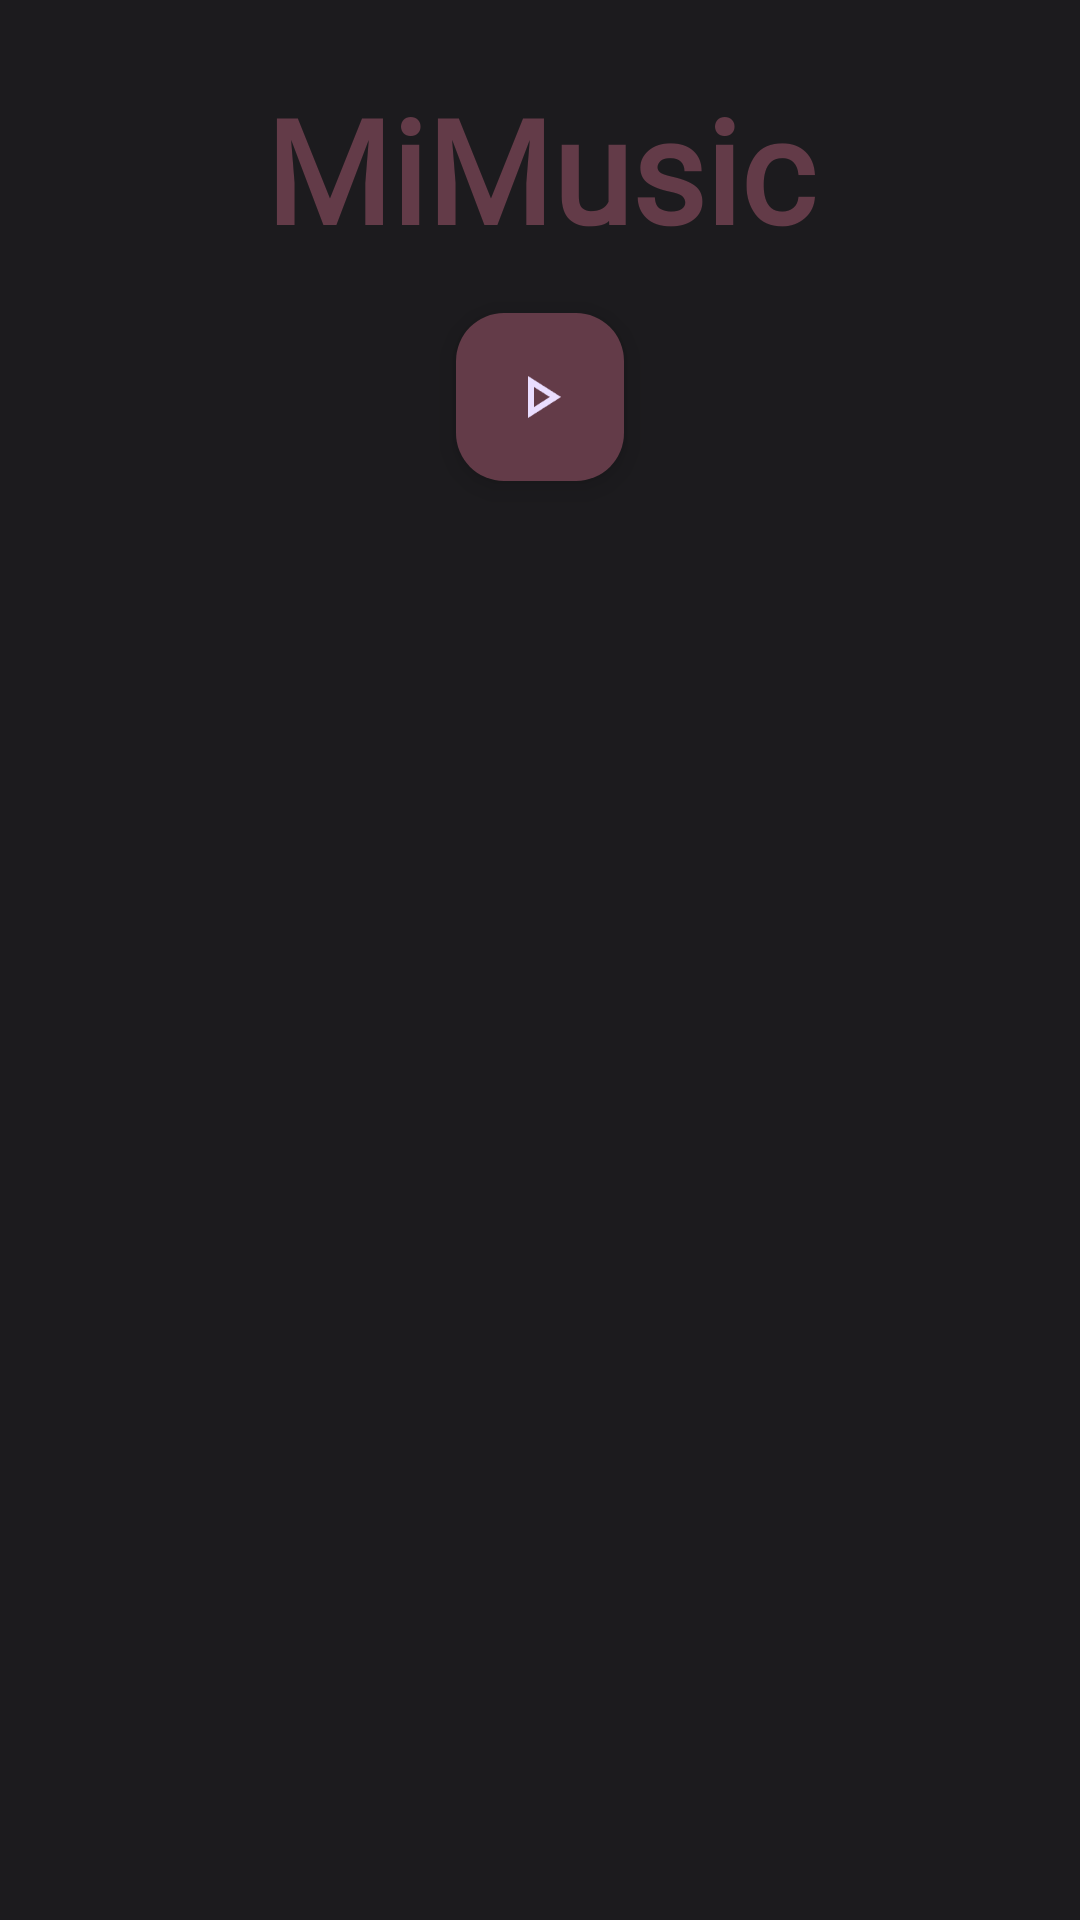

Produce the Android XML layout that renders to this screen, including the resource entries it uses.
<!-- AndroidManifest.xml: application theme AppTheme -->
<!-- res/layout/fragment_main.xml -->
<?xml version="1.0" encoding="utf-8"?>
<FrameLayout xmlns:android="http://schemas.android.com/apk/res/android"
    xmlns:app="http://schemas.android.com/apk/res-auto"
    xmlns:tools="http://schemas.android.com/tools"
    android:layout_width="match_parent"
    android:layout_height="match_parent"
    tools:context=".fragments.FragmentMain">

    
    <androidx.core.widget.NestedScrollView
        android:layout_width="match_parent"
        android:layout_height="match_parent"
        android:fillViewport="true"
        android:scrollbars="none">

        <androidx.constraintlayout.widget.ConstraintLayout
            android:layout_width="match_parent"
            android:layout_height="wrap_content"> 

            
            <TextView
                android:id="@+id/mitext"
                android:layout_width="wrap_content"
                android:layout_height="wrap_content"
                android:layout_marginTop="24dp"
                android:fontFamily="@font/konkhmer"
                android:text="MiMusic"
                android:textColor="@color/md_theme_tertiaryContainer"
                android:textSize="48sp"
                android:textStyle="bold"
                app:layout_constraintEnd_toEndOf="parent"
                app:layout_constraintStart_toStartOf="parent"
                app:layout_constraintTop_toTopOf="parent" />

            
            <com.google.android.material.floatingactionbutton.FloatingActionButton
                android:id="@+id/main_play_button"
                android:layout_width="wrap_content"
                android:layout_height="wrap_content"
                android:layout_marginTop="16dp"
                app:layout_constraintEnd_toEndOf="parent"
                app:layout_constraintStart_toStartOf="parent"
                app:layout_constraintTop_toBottomOf="@id/mitext"
                android:backgroundTint="@color/md_theme_tertiaryContainer"
                app:srcCompat="@drawable/ic_play" />

            
            <androidx.recyclerview.widget.RecyclerView
                android:id="@+id/my_recycler_view"
                android:layout_width="0dp"
                android:layout_height="wrap_content"
                android:layout_marginTop="16dp"
                android:layout_marginBottom="16dp"
                android:overScrollMode="never"
                android:padding="8dp"
                android:scrollbars="none"
                app:layoutManager="androidx.recyclerview.widget.LinearLayoutManager"
                app:layout_constraintBottom_toBottomOf="parent"
                app:layout_constraintEnd_toEndOf="parent"
                app:layout_constraintStart_toStartOf="parent"
                app:layout_constraintTop_toBottomOf="@id/main_play_button" />

        </androidx.constraintlayout.widget.ConstraintLayout>
    </androidx.core.widget.NestedScrollView>

</FrameLayout>
<!-- resources referenced by this layout -->
<resources>
  <color name="md_theme_tertiaryContainer">#633B48</color>
  <color name="md_theme_primary">#D0BCFF</color>
  <color name="md_theme_onPrimary">#381E72</color>
  <color name="md_theme_primaryContainer">#4F378B</color>
  <color name="md_theme_onPrimaryContainer">#EADDFF</color>
  <color name="md_theme_secondary">#CCC2DC</color>
  <color name="md_theme_onSecondary">#332D41</color>
  <color name="md_theme_secondaryContainer">#4A4458</color>
  <color name="md_theme_onSecondaryContainer">#E8DEF8</color>
  <color name="md_theme_tertiary">#EFB8C8</color>
  <color name="md_theme_onTertiary">#492532</color>
  <color name="md_theme_onTertiaryContainer">#FFD8E4</color>
  <color name="md_theme_error">#F2B8B5</color>
  <color name="md_theme_onError">#601410</color>
  <color name="md_theme_errorContainer">#8C1D18</color>
  <color name="md_theme_onErrorContainer">#F9DEDC</color>
  <color name="md_theme_background">#1C1B1E</color>
  <color name="md_theme_onBackground">#E6E0E9</color>
  <color name="md_theme_surface">#1C1B1E</color>
  <color name="md_theme_onSurface">#E6E0E9</color>
  <color name="md_theme_surfaceVariant">#49454F</color>
  <color name="md_theme_onSurfaceVariant">#CAC4D0</color>
  <color name="md_theme_outline">#938F99</color>
  <color name="md_theme_outlineVariant">#49454F</color>
  <color name="md_theme_inverseSurface">#E6E0E9</color>
  <color name="md_theme_inverseOnSurface">#313033</color>
  <color name="md_theme_inversePrimary">#6750A4</color>
  <color name="md_theme_primaryFixed">#EADDFF</color>
  <color name="md_theme_onPrimaryFixed">#21005D</color>
  <color name="md_theme_primaryFixedDim">#D0BCFF</color>
  <color name="md_theme_onPrimaryFixedVariant">#4F378B</color>
  <color name="md_theme_secondaryFixed">#E8DEF8</color>
  <color name="md_theme_onSecondaryFixed">#1D192B</color>
  <color name="md_theme_secondaryFixedDim">#CCC2DC</color>
  <color name="md_theme_onSecondaryFixedVariant">#4A4458</color>
  <color name="md_theme_tertiaryFixed">#FFD8E4</color>
  <color name="md_theme_onTertiaryFixed">#31111D</color>
  <color name="md_theme_tertiaryFixedDim">#EFB8C8</color>
  <color name="md_theme_onTertiaryFixedVariant">#633B48</color>
  <color name="md_theme_surfaceDim">#141218</color>
  <color name="md_theme_surfaceBright">#3B383E</color>
  <color name="md_theme_surfaceContainerLowest">#0F0D13</color>
  <color name="md_theme_surfaceContainerLow">#1D1B20</color>
  <color name="md_theme_surfaceContainer">#211F26</color>
  <color name="md_theme_surfaceContainerHigh">#2B2930</color>
  <color name="md_theme_surfaceContainerHighest">#36343B</color>
</resources>
